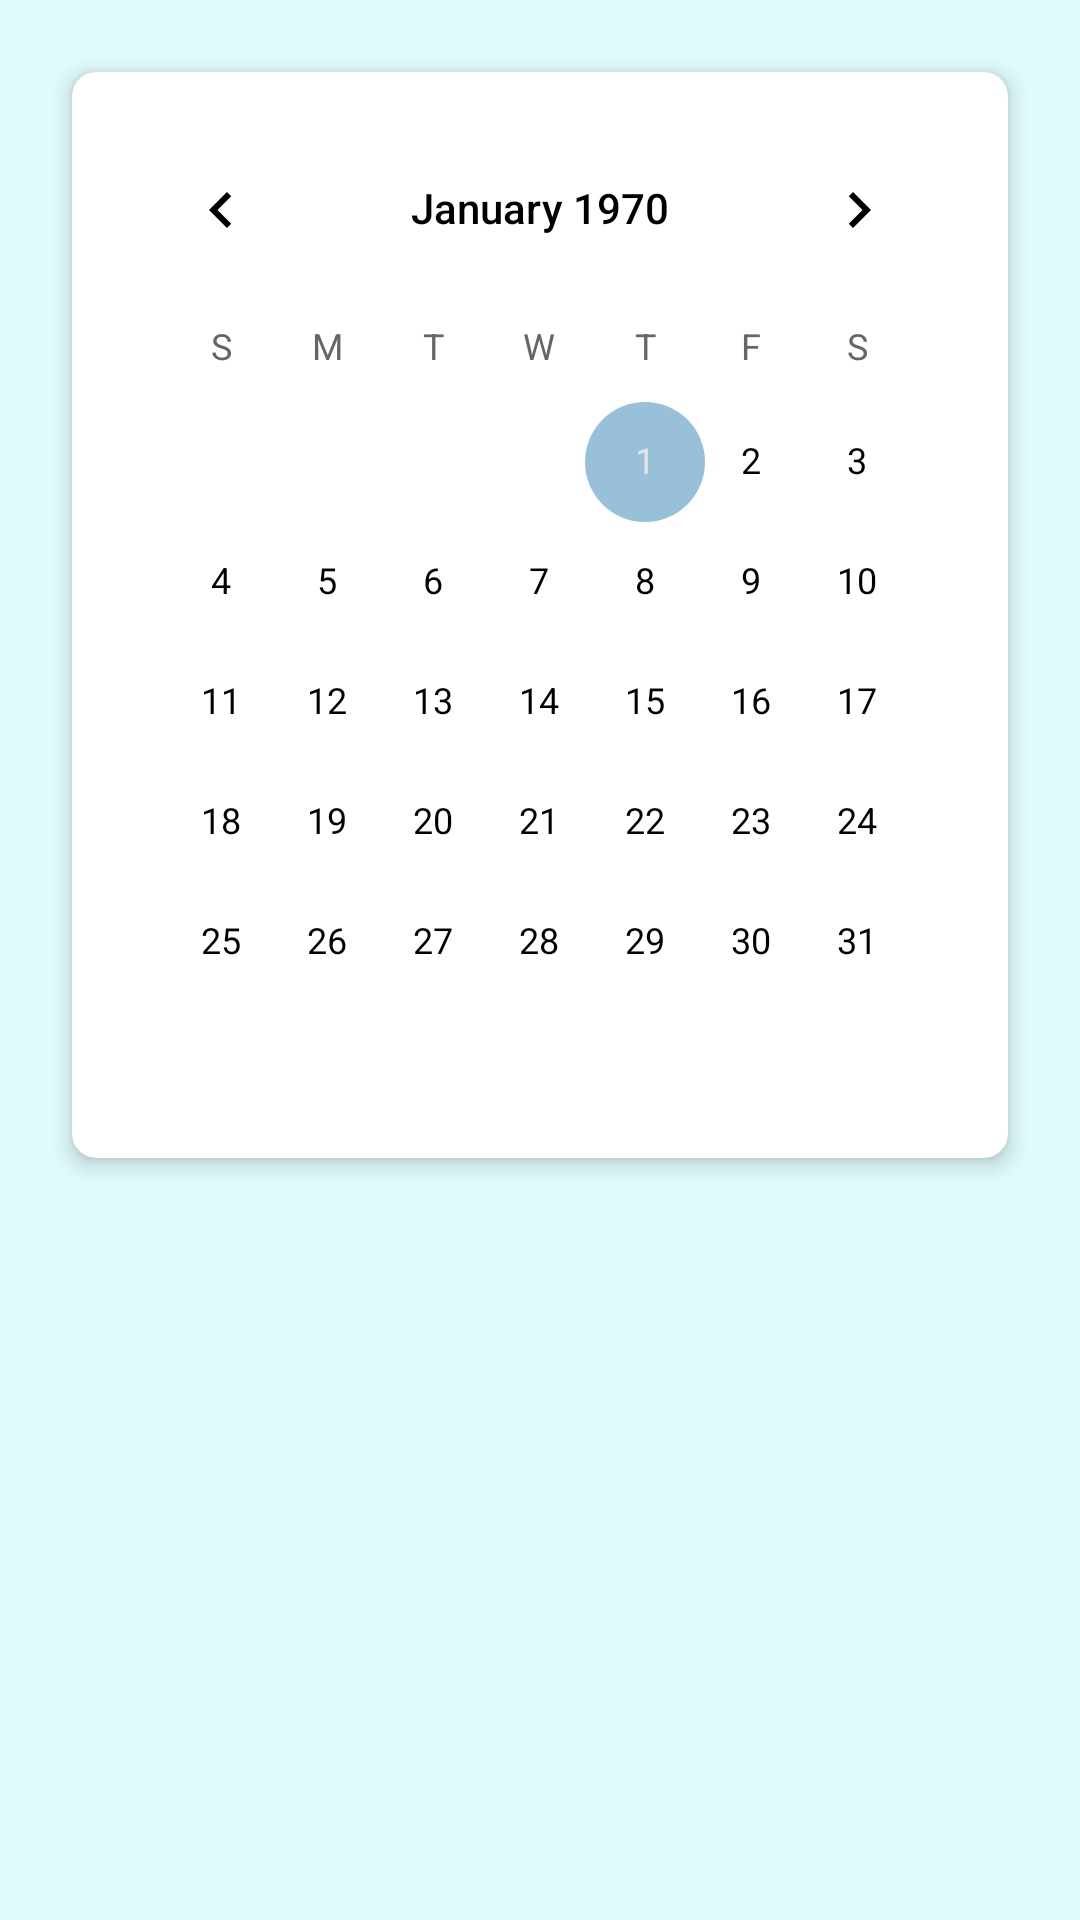

Produce the Android XML layout that renders to this screen, including the resource entries it uses.
<!-- AndroidManifest.xml: application theme Theme.ExpenseTracker -->
<!-- res/layout/fragment_day.xml -->
<?xml version="1.0" encoding="utf-8"?>
<ScrollView xmlns:android="http://schemas.android.com/apk/res/android"
    android:layout_width="match_parent"
    android:layout_height="match_parent"
    xmlns:app="http://schemas.android.com/apk/res-auto"
    android:padding="16dp">

    
    <LinearLayout
        android:layout_width="match_parent"
        android:layout_height="wrap_content"
        android:orientation="vertical"
        android:paddingBottom="16dp">

        <androidx.cardview.widget.CardView
            android:id="@+id/calendarCardView"
            android:layout_width="match_parent"
            android:layout_height="wrap_content"
            android:layout_margin="8dp"
            app:cardCornerRadius="8dp"
            app:cardElevation="4dp">

            <LinearLayout
                android:layout_width="match_parent"
                android:layout_height="wrap_content"
                android:orientation="vertical"
                android:padding="12dp">

                <CalendarView
                    android:id="@+id/calendarView"
                    android:layout_width="match_parent"
                    android:layout_height="wrap_content"/>

                <LinearLayout
                    android:id="@+id/analysisSection"
                    android:layout_width="match_parent"
                    android:layout_height="wrap_content"
                    android:orientation="horizontal"
                    android:visibility="gone"
                    android:padding="8dp"
                    android:layout_marginTop="1dp"
                    android:background="@drawable/rounded_background">
                    
                    <LinearLayout
                        android:layout_width="0dp"
                        android:layout_height="wrap_content"
                        android:layout_weight="1"
                        android:orientation="vertical"
                        android:gravity="center_horizontal"
                        android:padding="8dp">

                        <TextView
                            android:id="@+id/incomeTextView"
                            android:layout_width="wrap_content"
                            android:layout_height="wrap_content"
                            android:text="Income: "
                            android:textColor="@color/green"
                            android:textSize="16sp"
                            android:gravity="center" />
                    </LinearLayout>

                    
                    <View
                        android:layout_width="1dp"
                        android:layout_height="match_parent"
                        android:background="@android:color/darker_gray" />

                    
                    <LinearLayout
                        android:layout_width="0dp"
                        android:layout_height="wrap_content"
                        android:layout_weight="1"
                        android:orientation="vertical"
                        android:gravity="center_horizontal"
                        android:padding="8dp">

                        <TextView
                            android:id="@+id/expenseTextView"
                            android:layout_width="wrap_content"
                            android:layout_height="wrap_content"
                            android:text="Expense: "
                            android:textColor="@color/red"
                            android:textSize="16sp"
                            android:gravity="center" />
                    </LinearLayout>

                    
                    <View
                        android:layout_width="1dp"
                        android:layout_height="match_parent"
                        android:background="@android:color/darker_gray" />

                    
                    <LinearLayout
                        android:layout_width="0dp"
                        android:layout_height="wrap_content"
                        android:layout_weight="1"
                        android:orientation="vertical"
                        android:gravity="center_horizontal"
                        android:padding="8dp">

                        <TextView
                            android:id="@+id/balanceTextView"
                            android:layout_width="wrap_content"
                            android:layout_height="wrap_content"
                            android:text="Balance:"
                            android:textColor="@color/black"
                            android:textSize="16sp"
                            android:gravity="center" />
                    </LinearLayout>
                </LinearLayout>
            </LinearLayout>
        </androidx.cardview.widget.CardView>

        <TextView
            android:id="@+id/noTransactionsTextView"
            android:layout_width="match_parent"
            android:layout_height="wrap_content"
            android:layout_gravity="center"
            android:layout_margin="16dp"
            android:gravity="center"
            android:text="No transactions available"
            android:textSize="18sp"
            android:visibility="gone" />

        <androidx.recyclerview.widget.RecyclerView
            android:id="@+id/transactionRecyclerView"
            android:layout_width="match_parent"
            android:layout_height="wrap_content"
            android:layout_marginBottom="16dp" />
    </LinearLayout>
</ScrollView>
<!-- resources referenced by this layout -->
<resources>
  <color name="black">#FF000000</color>
  <color name="green">#3D5A80</color>
  <color name="red">#EE6C4D</color>
  <!-- drawable rounded_background (drawable) -->
  <?xml version="1.0" encoding="utf-8"?>
  <shape xmlns:android="http://schemas.android.com/apk/res/android" android:shape="rectangle">
      <corners android:radius="20dp"/>
      <solid android:color="@android:color/transparent"/>
      <stroke android:width="0.5dp" android:color="@android:color/black"/>
  </shape>
  <style name="Theme.ExpenseTracker" parent="Base.Theme.ExpenseTracker" />
  <style name="Base.Theme.ExpenseTracker" parent="Theme.Material3.Light.NoActionBar">
          <item name="colorPrimary">@color/colorPrimaryLight</item>
          <item name="colorPrimaryVariant">@color/colorPrimaryVariant</item>
          <item name="colorOnPrimary">@color/colorOnPrimaryLight</item>
          <item name="colorSecondary">@color/colorSecondary</item>
          <item name="colorOnSecondary">@color/colorOnSecondary</item>
          <item name="android:statusBarColor">@color/colorSecondary</item>
          <item name="android:windowLightStatusBar">true</item>
          <item name="android:windowBackground">@color/backgroundLight</item>
          <item name="android:colorBackground">@color/backgroundLight</item>
          <item name="colorSurface">@color/surface</item>
          <item name="colorError">@color/error</item>
          <item name="colorOnError">@color/onError</item>
          <item name="android:textColorPrimary">@color/textPrimaryLight</item>
          <item name="android:textColorSecondary">@color/textSecondaryLight</item>
      </style>
  <color name="colorPrimaryLight">#3D5A80</color>
  <color name="colorPrimaryVariant">#3700B3</color>
  <color name="colorOnPrimaryLight">#FFFFFF</color>
  <color name="colorSecondary">#98C1D9</color>
  <color name="colorOnSecondary">#3D5A80</color>
  <color name="backgroundLight">#E0FBFC</color>
  <color name="surface">#FFFFFF</color>
  <color name="error">#B00020</color>
  <color name="onError">#FFFFFF</color>
  <color name="textPrimaryLight">#FF000000</color>
  <color name="textSecondaryLight">#666666</color>
</resources>
